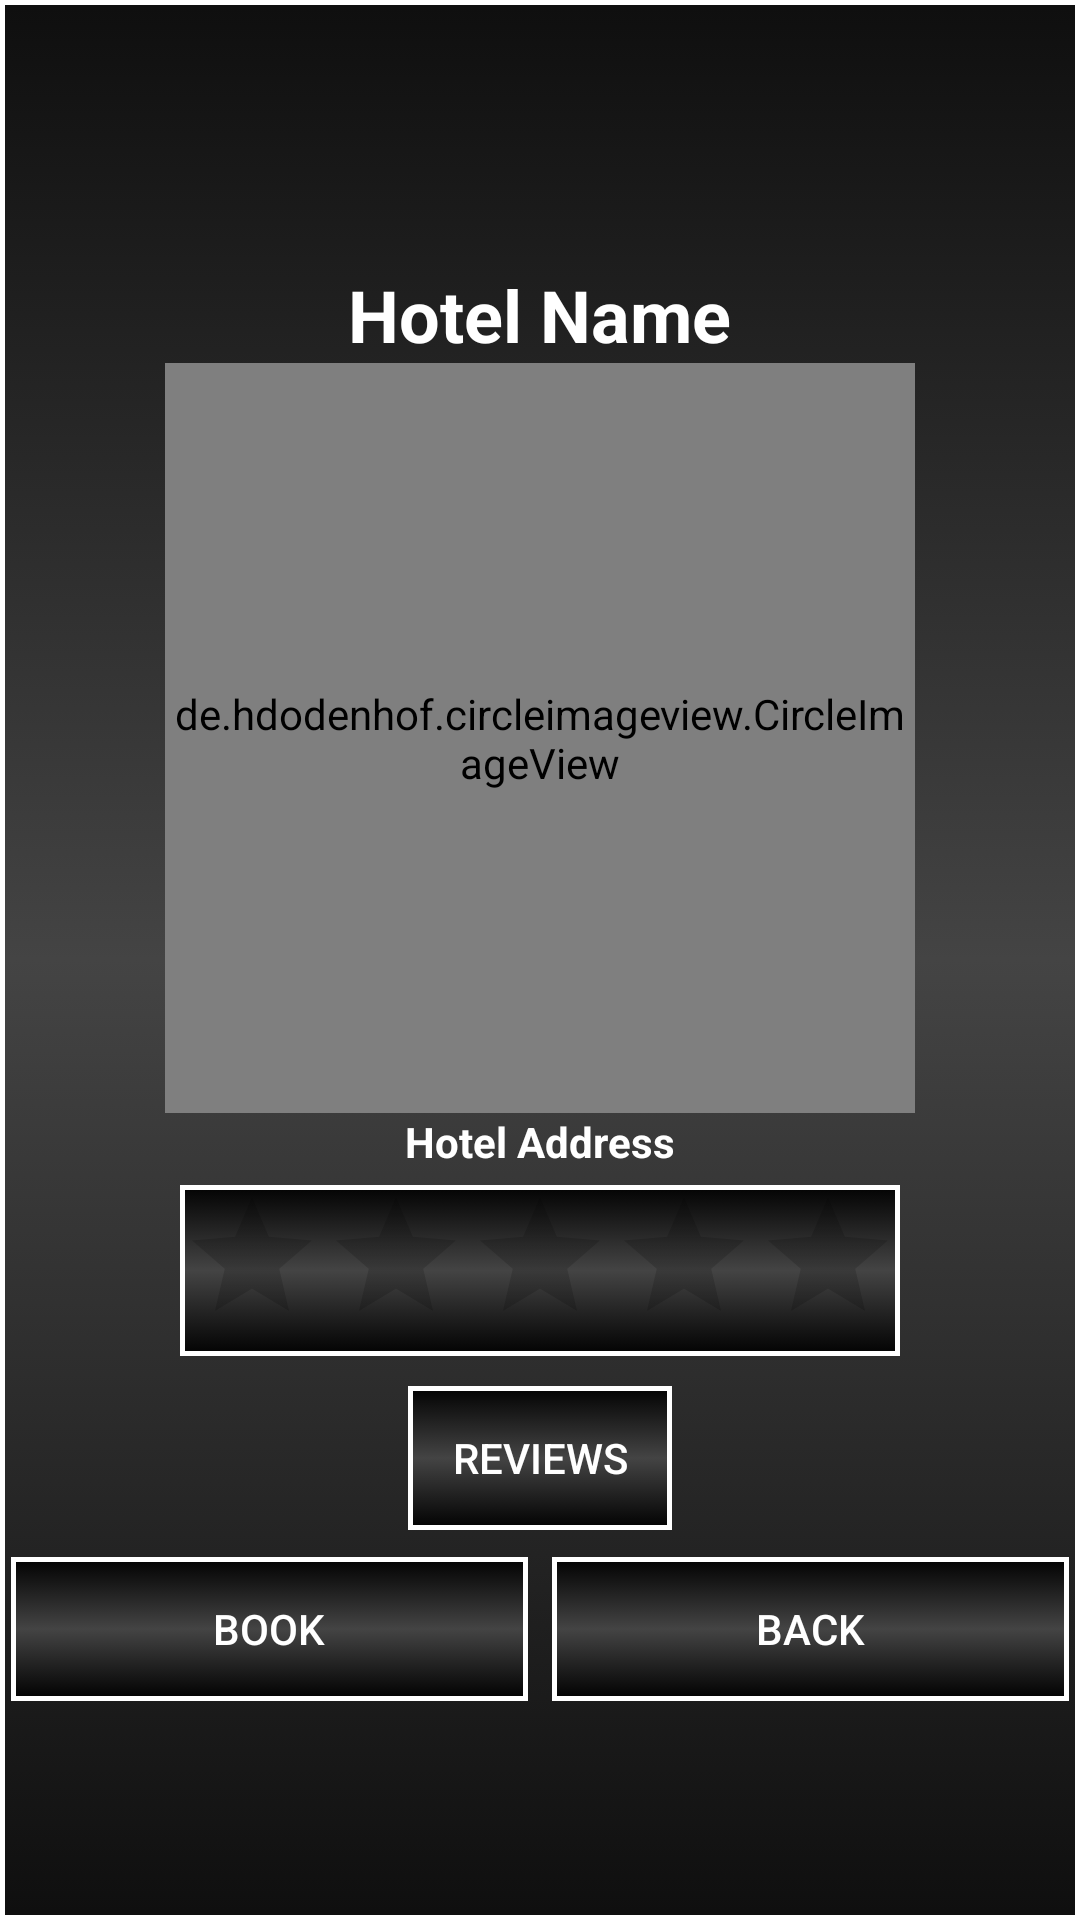

Layout XML and referenced resources for this Android screen:
<!-- AndroidManifest.xml: application theme AppTheme -->
<!-- res/layout/activity_profile.xml -->
<?xml version="1.0" encoding="utf-8"?>
<LinearLayout xmlns:android="http://schemas.android.com/apk/res/android"
    xmlns:app="http://schemas.android.com/apk/res-auto"
    xmlns:tools="http://schemas.android.com/tools"
    android:id="@+id/activity_profile"
    android:layout_width="match_parent"
    android:layout_height="match_parent"
    android:orientation="vertical"
    tools:context="com.example.princewill.searchhotel.ProfileActivity"
    android:background="@drawable/gradient">


    <ScrollView
        android:layout_width="match_parent"
        android:layout_height="match_parent">

        <LinearLayout
            android:layout_width="match_parent"
            android:layout_height="match_parent"
            android:orientation="vertical"
            android:layout_gravity="center"
            android:paddingBottom="@dimen/activity_vertical_margin"
            android:paddingLeft="@dimen/activity_horizontal_margin"
            android:paddingRight="@dimen/activity_horizontal_margin"
            android:paddingTop="@dimen/activity_vertical_margin"
            android:gravity="center_horizontal">

    <TextView
        android:text="Hotel Name"
        android:layout_width="wrap_content"
        android:layout_height="wrap_content"
        android:id="@+id/tv_hotelname"
        android:textStyle="normal|bold"
        android:textSize="24sp"
        android:textColor="@color/white"
        android:layout_marginTop="20dp" />

            <de.hdodenhof.circleimageview.CircleImageView
                xmlns:app="http://schemas.android.com/apk/res-auto"
                android:id="@+id/iv_hotelimage"
                android:layout_width="250dp"
                android:layout_height="250dp"
                app:civ_border_width="2dp"
                app:civ_border_color="#FF000000"/>

    <TextView
        android:text="Hotel Address"
        android:layout_width="wrap_content"
        android:layout_height="wrap_content"
        android:id="@+id/tv_hoteladdress"
        android:textStyle="normal|bold"
        android:textSize="14sp"
        android:textColor="@color/white"
        />

    <RatingBar
        android:layout_width="wrap_content"
        android:layout_height="wrap_content"
        android:id="@+id/rb_hotelrating"
        style="@style/Widget.AppCompat.RatingBar"
        android:background="@drawable/gradient"
        android:isIndicator="false"
        android:layout_margin="5dp" />

    <Button
        android:text="Reviews"
        android:layout_width="wrap_content"
        android:layout_height="wrap_content"
        android:id="@+id/btn_review"
        android:background="@drawable/gradient"
        android:textColor="@color/white"
        android:layout_margin="5dp" />

    <LinearLayout
        android:orientation="horizontal"
        android:layout_width="match_parent"
        android:layout_height="match_parent">

        <Button
            android:text="Book"
            android:layout_width="wrap_content"
            android:layout_height="match_parent"
            android:id="@+id/btn_book"
            android:layout_weight="1"
            android:background="@drawable/gradient"
            android:textColor="@color/white"
            android:layout_margin="4dp" />

        <Button
            android:text="Back"
            android:layout_width="wrap_content"
            android:layout_height="match_parent"
            android:id="@+id/btn_back"
            android:layout_weight="1"
            android:background="@drawable/gradient"
            android:textColor="@color/white"
            android:layout_margin="4dp" />
    </LinearLayout>

        </LinearLayout>
    </ScrollView>

</LinearLayout>
<!-- resources referenced by this layout -->
<resources>
  <color name="white">#ffffff</color>
  <!-- drawable gradient (drawable) -->
  <?xml version="1.0" encoding="utf-8"?>
  <selector xmlns:android="http://schemas.android.com/apk/res/android">
      <item>
          <shape>
              <gradient
                  android:angle="90"
                  android:startColor="#f0000000"
                  android:centerColor="#ff444444"
                  android:endColor="#f0000000"
                  android:type="linear" />
              <stroke android:width="5px" android:color="#ffffffff" />
          </shape>
  
      </item>
  </selector>
  <style name="AppTheme" parent="Theme.AppCompat.Light.DarkActionBar">
          
          <item name="colorPrimary">@color/black</item>
          <item name="colorPrimaryDark">@color/colorPrimaryDark</item>
          <item name="colorAccent">@color/white</item>
      </style>
  <color name="black">#f0000000</color>
  <color name="colorPrimaryDark">#303F9F</color>
</resources>
